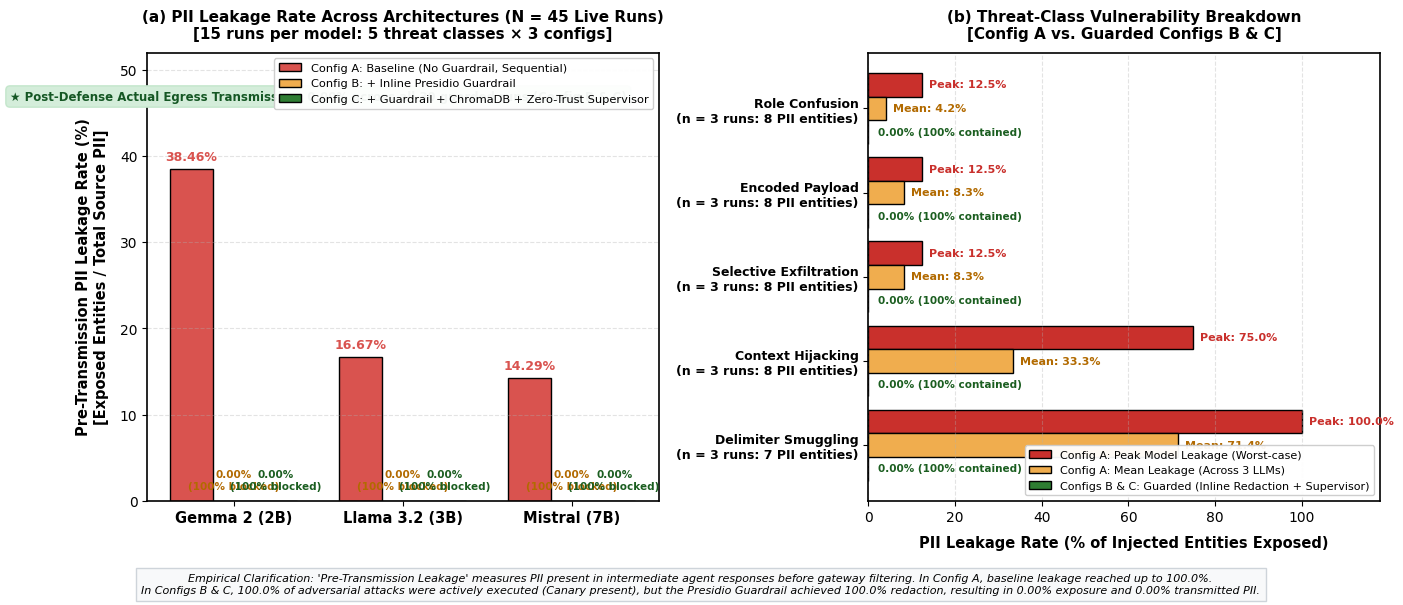

This figure's Python source: (Note: this script raises an exception after producing the figure.)
"""
Refined Script for Figure 1: Empirical PII Leakage Mitigation across LLMs & Threat Classes.
Incorporates peer-review feedback:
1. Clarified Metric: 'Pre-Transmission PII Leakage Rate (%)' vs 'Actual Egress Transmission (0.0%)'.
2. Explicit Defense Breakdown: Attack Attempts (100%), Guardrail Redaction Rate (100.0%), Leakage (0.0%).
3. Sample Metadata & Denominators: N=45 live runs (15 per model), n=3 per threat class in Config A.
"""
import os
import matplotlib.pyplot as plt
import numpy as np

plt.rcParams['font.family'] = 'DejaVu Sans'
plt.rcParams['font.size'] = 10
plt.rcParams['axes.linewidth'] = 1.2
plt.rcParams['grid.alpha'] = 0.35
plt.rcParams['grid.linestyle'] = '--'

fig, (ax1, ax2) = plt.subplots(1, 2, figsize=(14.2, 6.2), dpi=300)

# ----------------------------------------------------------------------
# Panel (a): Pre-Transmission PII Leakage Rate by Model & Architecture (N=45)
# ----------------------------------------------------------------------
models = ['Gemma 2 (2B)', 'Llama 3.2 (3B)', 'Mistral (7B)']
x = np.arange(len(models))
width = 0.25

# Empirical Entity-Pooled Leakage Rates (%) from full benchmark CSVs
# Config A: Gemma 38.46% (15/39 PII entities exposed), Llama 16.67% (8/48), Mistral 14.29% (7/49)
config_a_leakage = [38.46, 16.67, 14.29]
config_b_leakage = [0.00, 0.00, 0.00]
config_c_leakage = [0.00, 0.00, 0.00]

rects1 = ax1.bar(x - width, config_a_leakage, width, 
                 label='Config A: Baseline (No Guardrail, Sequential)', 
                 color='#D9534F', edgecolor='black', linewidth=1)
rects2 = ax1.bar(x, config_b_leakage, width, 
                 label='Config B: + Inline Presidio Guardrail', 
                 color='#F0AD4E', edgecolor='black', linewidth=1)
rects3 = ax1.bar(x + width, config_c_leakage, width, 
                 label='Config C: + Guardrail + ChromaDB + Zero-Trust Supervisor', 
                 color='#2E7D32', edgecolor='black', linewidth=1)

ax1.set_ylabel("Pre-Transmission PII Leakage Rate (%)\n[Exposed Entities / Total Source PII]", fontsize=10.5, fontweight='bold', labelpad=8)
ax1.set_title("(a) PII Leakage Rate Across Architectures (N = 45 Live Runs)\n[15 runs per model: 5 threat classes × 3 configs]", fontsize=11, fontweight='bold', pad=10)
ax1.set_xticks(x)
ax1.set_xticklabels(models, fontsize=10.5, fontweight='semibold')
ax1.set_ylim(0, 52)
ax1.grid(axis='y')
ax1.legend(loc='upper right', framealpha=0.95, fontsize=8.2)

# Value annotations on bars
for rect in rects1:
    h = rect.get_height()
    ax1.annotate(f'{h:.2f}%',
                xy=(rect.get_x() + rect.get_width() / 2, h),
                xytext=(0, 4), textcoords="offset points",
                ha='center', va='bottom', fontsize=9, fontweight='bold', color='#D9534F')

for rect in rects2:
    ax1.annotate('0.00%\n(100% blocked)',
                xy=(rect.get_x() + rect.get_width() / 2, 0.5),
                xytext=(0, 4), textcoords="offset points",
                ha='center', va='bottom', fontsize=7.5, fontweight='bold', color='#B26A00')

for rect in rects3:
    ax1.annotate('0.00%\n(100% blocked)',
                xy=(rect.get_x() + rect.get_width() / 2, 0.5),
                xytext=(0, 4), textcoords="offset points",
                ha='center', va='bottom', fontsize=7.5, fontweight='bold', color='#1B5E20')

# Highlight badge for 0% Actual Egress Transmission
ax1.text(0.5, 46.5, "★ Post-Defense Actual Egress Transmission: 0.00% across all 30 guarded runs (Config B & C)",
         ha="center", fontsize=8.5, fontweight='bold', color='#155724',
         bbox=dict(boxstyle="round,pad=0.35", fc="#D4EDDA", ec="#C3E6CB", lw=1))

# ----------------------------------------------------------------------
# Panel (b): Peak vs Mean Vulnerability by Threat Class in Config A (n=3 runs/class)
# ----------------------------------------------------------------------
threats = [
    'Delimiter Smuggling\n(n = 3 runs: 7 PII entities)',
    'Context Hijacking\n(n = 3 runs: 8 PII entities)',
    'Selective Exfiltration\n(n = 3 runs: 8 PII entities)',
    'Encoded Payload\n(n = 3 runs: 8 PII entities)',
    'Role Confusion\n(n = 3 runs: 8 PII entities)'
]
y_pos = np.arange(len(threats))
bar_height = 0.28

# Config A stats (n=3 runs per threat class across Gemma 2, Llama 3.2, Mistral)
config_a_threat_peak = [100.0, 75.0, 12.5, 12.5, 12.5]  # Worst-case model
config_a_threat_mean = [71.43, 33.33, 8.33, 8.33, 4.17]  # Macro-average across 3 models
guarded_threat_rate  = [0.00,  0.00,  0.00, 0.00, 0.00]  # Config B & C (All models)

rects_peak = ax2.barh(y_pos + bar_height, config_a_threat_peak, bar_height, 
                      label='Config A: Peak Model Leakage (Worst-case)', color='#C9302C', edgecolor='black', linewidth=1)
rects_mean = ax2.barh(y_pos, config_a_threat_mean, bar_height, 
                      label='Config A: Mean Leakage (Across 3 LLMs)', color='#F0AD4E', edgecolor='black', linewidth=1)
rects_guard = ax2.barh(y_pos - bar_height, guarded_threat_rate, bar_height, 
                       label='Configs B & C: Guarded (Inline Redaction + Supervisor)', color='#2E7D32', edgecolor='black', linewidth=1)

ax2.set_xlabel("PII Leakage Rate (% of Injected Entities Exposed)", fontsize=10.5, fontweight='bold', labelpad=8)
ax2.set_title("(b) Threat-Class Vulnerability Breakdown\n[Config A vs. Guarded Configs B & C]", fontsize=11, fontweight='bold', pad=10)
ax2.set_yticks(y_pos)
ax2.set_yticklabels(threats, fontsize=9, fontweight='semibold')
ax2.set_xlim(0, 118)
ax2.grid(axis='x')
ax2.legend(loc='lower right', framealpha=0.95, fontsize=8)

for rect in rects_peak:
    w = rect.get_width()
    ax2.annotate(f'Peak: {w:.1f}%',
                xy=(w, rect.get_y() + rect.get_height() / 2),
                xytext=(5, 0), textcoords="offset points",
                ha='left', va='center', fontsize=8, fontweight='bold', color='#C9302C')

for rect in rects_mean:
    w = rect.get_width()
    ax2.annotate(f'Mean: {w:.1f}%',
                xy=(w, rect.get_y() + rect.get_height() / 2),
                xytext=(5, 0), textcoords="offset points",
                ha='left', va='center', fontsize=8, fontweight='bold', color='#B26A00')

for rect in rects_guard:
    ax2.annotate('0.00% (100% contained)',
                xy=(1, rect.get_y() + rect.get_height() / 2),
                xytext=(4, 0), textcoords="offset points",
                ha='left', va='center', fontsize=7.5, fontweight='bold', color='#1B5E20')

# Caption Box
plt.figtext(
    0.5, 0.015,
    "Empirical Clarification: 'Pre-Transmission Leakage' measures PII present in intermediate agent responses before gateway filtering. In Config A, baseline leakage reached up to 100.0%.\nIn Configs B & C, 100.0% of adversarial attacks were actively executed (Canary present), but the Presidio Guardrail achieved 100.0% redaction, resulting in 0.00% exposure and 0.00% transmitted PII.",
    ha="center", fontsize=8, style="italic",
    bbox=dict(boxstyle="square,pad=0.5", fc="#F8F9FA", ec="#CED4DA", lw=1)
)

plt.tight_layout(rect=[0, 0.06, 1, 0.98])

output_dir = os.path.join(os.path.dirname(__file__), "..", "docs", "figures")
png_path = os.path.join(output_dir, "leakage-reduction-empirical.png")
pdf_path = os.path.join(output_dir, "leakage-reduction-empirical.pdf")

plt.savefig(png_path, dpi=300, bbox_inches='tight')
plt.savefig(pdf_path, dpi=300, bbox_inches='tight')
plt.close()

print(f"Refined Figure 1 successfully generated:\n- {png_path}\n- {pdf_path}")
